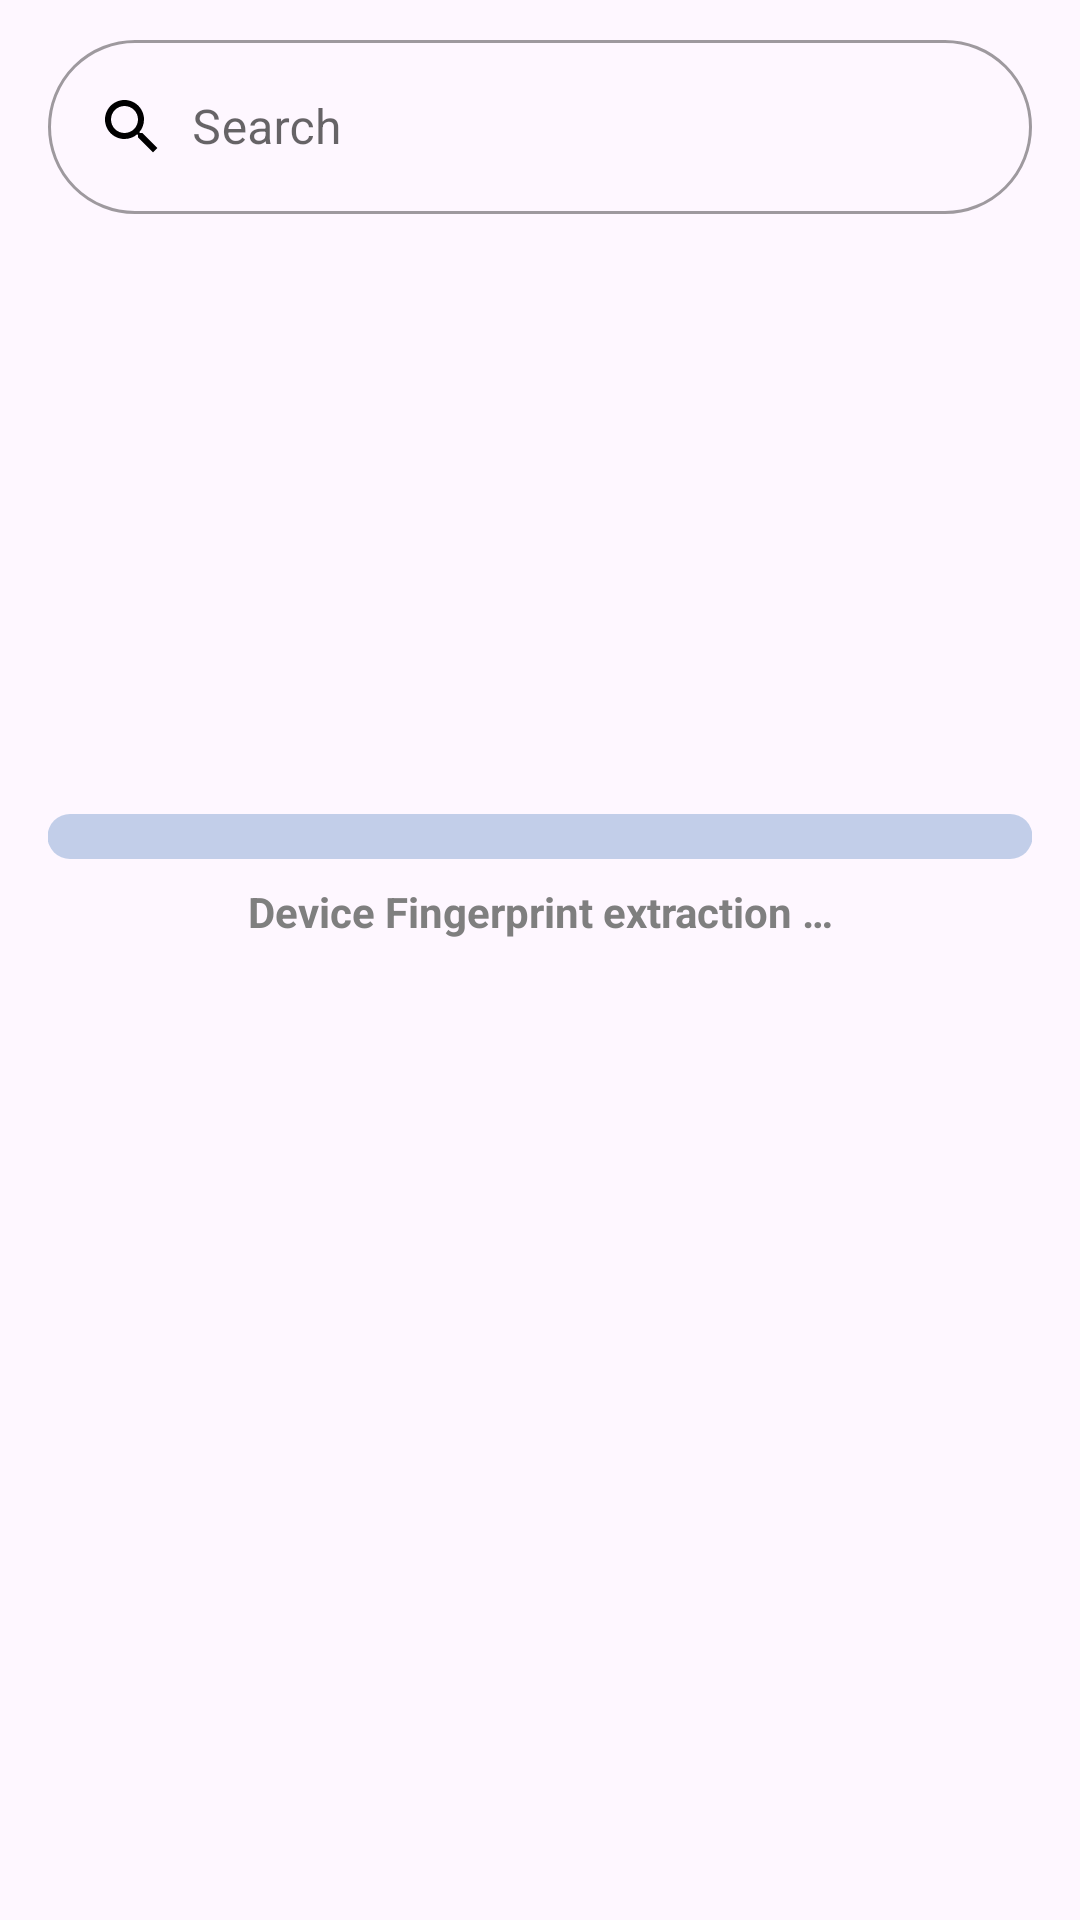

Reconstruct the res/layout file that produces this screen, plus the resources it refers to.
<!-- AndroidManifest.xml: application theme Theme.AmIUniqueApp -->
<!-- res/layout/fragment_fingerprint.xml -->
<?xml version="1.0" encoding="utf-8"?>
<FrameLayout xmlns:android="http://schemas.android.com/apk/res/android"
    xmlns:app="http://schemas.android.com/apk/res-auto"
    xmlns:tools="http://schemas.android.com/tools"
    android:layout_width="match_parent"
    android:layout_height="match_parent"
    android:background="@color/bcg_color"
    tools:context=".presentation.fingerprint.FingerprintFragment">

    <androidx.constraintlayout.widget.ConstraintLayout
        android:layout_width="match_parent"
        android:layout_height="match_parent">

        <com.google.android.material.textfield.TextInputLayout
            android:id="@+id/searchAttribute"
            style="@style/Widget.MaterialComponents.TextInputLayout.OutlinedBox"
            android:layout_width="0dp"
            android:layout_height="wrap_content"
            android:layout_marginStart="16dp"
            android:layout_marginLeft="16dp"
            android:layout_marginTop="8dp"
            android:layout_marginEnd="16dp"
            android:layout_marginRight="16dp"
            app:layout_constraintEnd_toEndOf="parent"
            app:layout_constraintStart_toStartOf="parent"
            app:layout_constraintTop_toTopOf="parent"
            app:shapeAppearanceOverlay="@style/ShapeAppearanceOverlay.MyApp.TextInputLayout.Rounded">

            <com.google.android.material.textfield.TextInputEditText
                android:layout_width="match_parent"
                android:layout_height="wrap_content"
                android:drawableStart="@drawable/baseline_search_24"
                android:drawableLeft="@drawable/baseline_search_24"
                android:drawablePadding="8dp"
                android:hint="@string/search_btn" />
        </com.google.android.material.textfield.TextInputLayout>

        <LinearLayout
            android:layout_width="0dp"
            android:layout_height="wrap_content"
            android:layout_marginStart="16dp"
            android:layout_marginLeft="16dp"
            android:layout_marginTop="200dp"
            android:layout_marginEnd="16dp"
            android:layout_marginRight="16dp"
            android:orientation="vertical"
            app:layout_constraintEnd_toEndOf="parent"
            app:layout_constraintStart_toStartOf="parent"
            app:layout_constraintTop_toBottomOf="@+id/searchAttribute">

            
            <com.google.android.material.progressindicator.LinearProgressIndicator
                android:id="@+id/loadingAttributes"
                android:layout_width="match_parent"
                android:layout_height="wrap_content"
                android:max="5000"
                app:trackCornerRadius="10dp"
                app:trackThickness="15dp" />

            <TextView
                android:id="@+id/loadingTV"
                android:layout_width="match_parent"
                android:layout_height="wrap_content"
                android:layout_marginStart="16dp"
                android:layout_marginLeft="16dp"
                android:layout_marginTop="8dp"
                android:layout_marginEnd="16dp"
                android:layout_marginRight="16dp"
                android:gravity="center"
                android:singleLine="false"
                android:text="@string/fingerprint_loading_extraction"
                android:textAppearance="@style/TextAppearance.AppCompat.Medium"
                android:textColor="@color/loading_color"
                android:textSize="14sp"
                android:textStyle="bold" />
        </LinearLayout>

        <androidx.recyclerview.widget.RecyclerView
            android:id="@+id/attributesList"
            android:layout_width="match_parent"
            android:layout_height="0dp"
            app:layout_constraintBottom_toBottomOf="parent"
            app:layout_constraintEnd_toEndOf="parent"
            app:layout_constraintHorizontal_bias="0.0"
            app:layout_constraintStart_toStartOf="parent"
            app:layout_constraintTop_toBottomOf="@+id/searchAttribute" />
    </androidx.constraintlayout.widget.ConstraintLayout>
</FrameLayout>
<!-- resources referenced by this layout -->
<resources>
  <color name="bcg_color">#FEF7FF</color>
  <color name="loading_color">#7F7F7F</color>
  <color name="primary">#165BAA</color>
  <!-- drawable baseline_search_24 (drawable) -->
  <vector android:height="24dp" android:tint="?android:attr/colorForeground"
      android:viewportHeight="24" android:viewportWidth="24"
      android:width="24dp" xmlns:android="http://schemas.android.com/apk/res/android">
      <path android:fillColor="@android:color/white" android:pathData="M15.5,14h-0.79l-0.28,-0.27C15.41,12.59 16,11.11 16,9.5 16,5.91 13.09,3 9.5,3S3,5.91 3,9.5 5.91,16 9.5,16c1.61,0 3.09,-0.59 4.23,-1.57l0.27,0.28v0.79l5,4.99L20.49,19l-4.99,-5zM9.5,14C7.01,14 5,11.99 5,9.5S7.01,5 9.5,5 14,7.01 14,9.5 11.99,14 9.5,14z"/>
  </vector>
  <string name="fingerprint_loading_extraction">
          Device Fingerprint extraction …
      </string>
  <string name="search_btn">Search</string>
  <style name="ShapeAppearanceOverlay.MyApp.TextInputLayout.Rounded" parent="">
          <item name="cornerFamily">rounded</item>
          <item name="cornerSize">50%</item>
      </style>
  <color name="white">#FFFFFFFF</color>
  <color name="secondary">#F765A3</color>
  <color name="transparent">#00000000</color>
  <style name="Widget.App.BottomNavigationView" parent="Widget.MaterialComponents.BottomNavigationView.Colored">
          <item name="materialThemeOverlay">@style/ThemeOverlay.App.BottomNavigationView</item>
      </style>
  <style name="Widget.App.CardView" parent="Widget.MaterialComponents.CardView">
          <item name="materialThemeOverlay">@style/ThemeOverlay.App.Card</item>
          <item name="shapeAppearance">@style/ShapeAppearance.App.MediumComponent</item>
      </style>
  <style name="Widget.App.Toolbar" parent="Widget.MaterialComponents.Toolbar.Primary">
          <item name="materialThemeOverlay">@style/ThemeOverlay.App.Toolbar</item>
      </style>
  <style name="Widget.App.TabLayout" parent="Widget.MaterialComponents.TabLayout">
          <item name="materialThemeOverlay">@style/ThemeOverlay.App.TabLayout</item>
      </style>
  <style name="ThemeOverlay.App.BottomNavigationView" parent="">
          <item name="android:background">@color/bottom_nav_color</item>
          <item name="itemBackground">@color/bottom_nav_color</item>
          <item name="colorOnPrimary">@color/nav_item_color</item>
      </style>
  <style name="ThemeOverlay.App.Card" parent="">
          <item name="colorSurface">@color/card_bcg_color</item>
      </style>
  <style name="ShapeAppearance.App.MediumComponent" parent="ShapeAppearance.MaterialComponents.MediumComponent">
          <item name="cornerSize">12dp</item>
      </style>
  <style name="ThemeOverlay.App.Toolbar" parent="">
          <item name="colorPrimary">@color/bcg_color</item>
          <item name="colorOnPrimary">@color/nav_item_color</item>
          <item name="titleCentered">true</item>
          <item name="navigationIconTint">@color/nav_item_color</item>
          <item name="elevation">0dp</item>
      </style>
  <style name="ThemeOverlay.App.TabLayout" parent="">
          <item name="colorPrimary">@color/title_color</item>
          <item name="colorSurface">@color/bcg_color</item>
          <item name="colorOnSurface">@color/loading_color</item>
      </style>
  <color name="bottom_nav_color">#F3EDF7</color>
  <color name="nav_item_color">#1D1B20</color>
  <color name="card_bcg_color">#F7F2FA</color>
  <color name="title_color">#000</color>
</resources>
